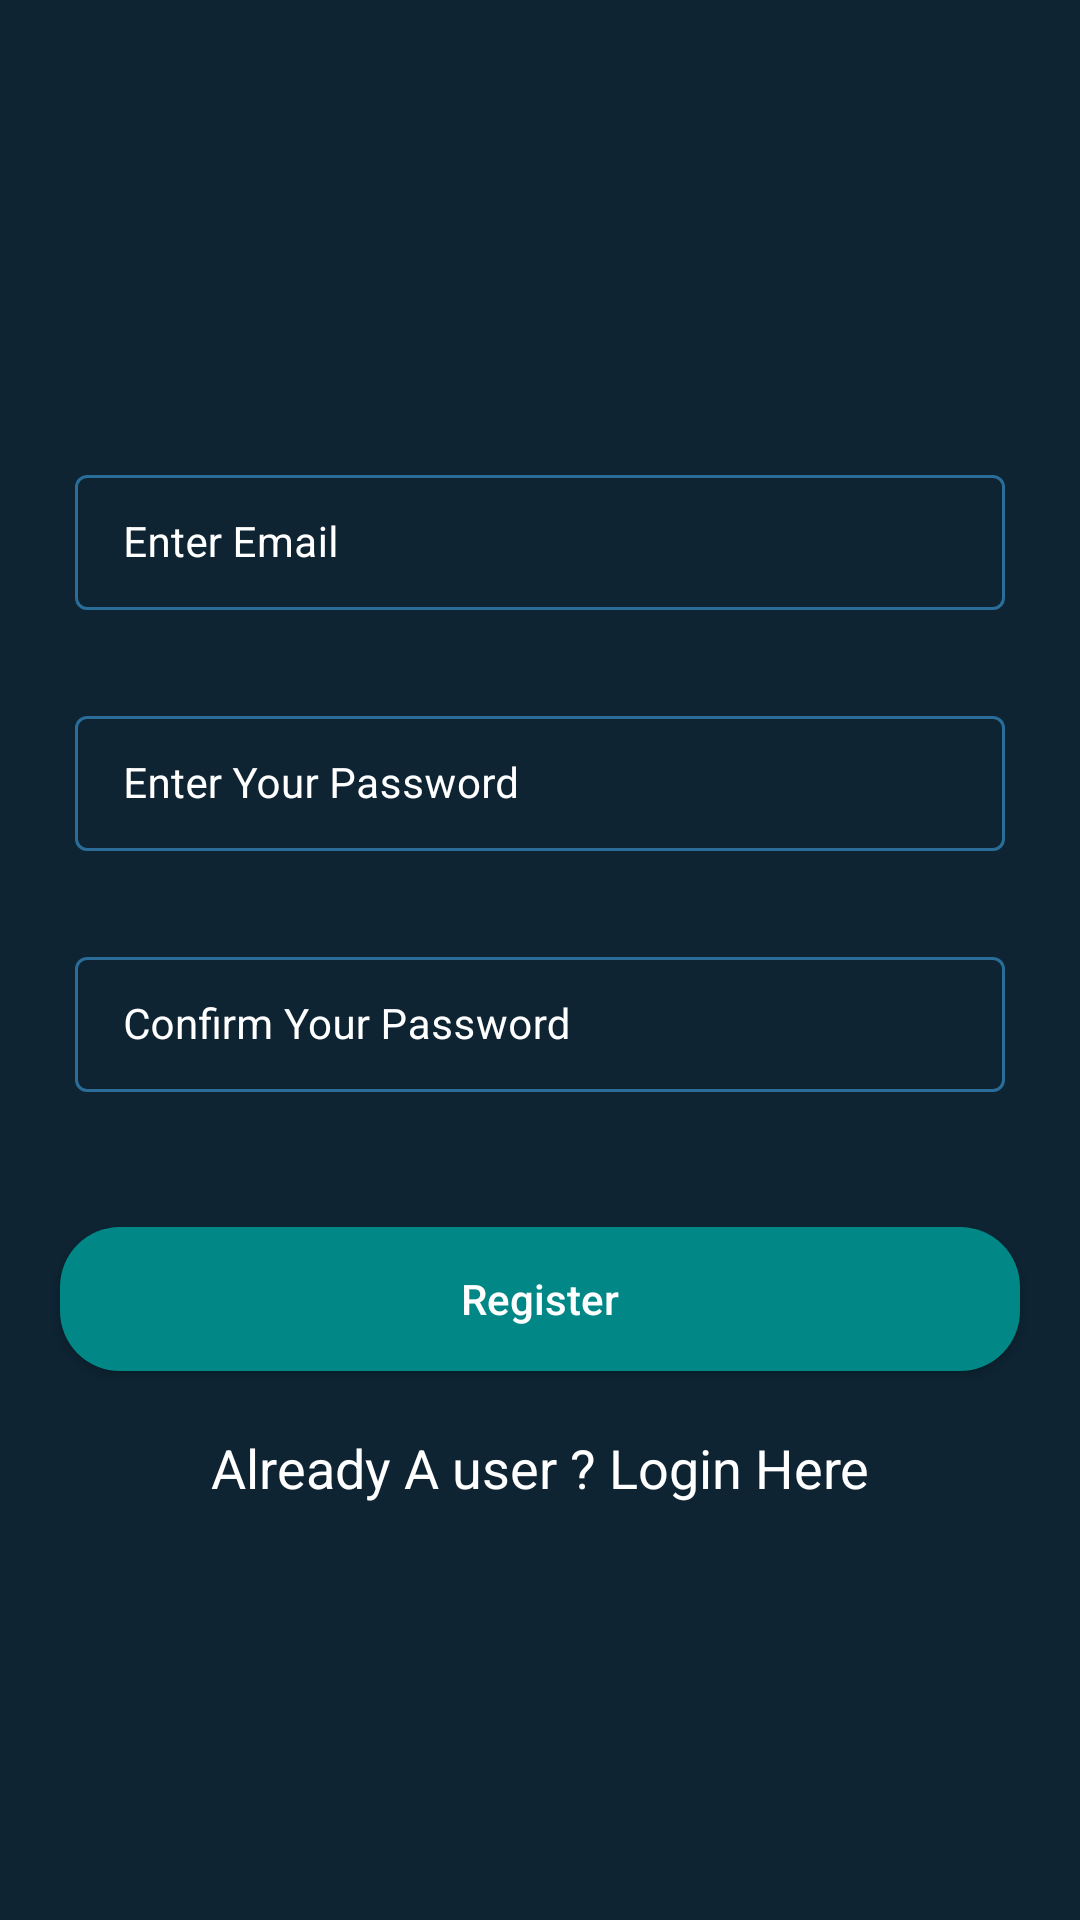

Reconstruct the res/layout file that produces this screen, plus the resources it refers to.
<!-- AndroidManifest.xml: application theme Theme.Easy_Learning -->
<!-- res/layout/activity_registration.xml -->
<?xml version="1.0" encoding="utf-8"?>
<RelativeLayout xmlns:android="http://schemas.android.com/apk/res/android"
    xmlns:app="http://schemas.android.com/apk/res-auto"
    xmlns:tools="http://schemas.android.com/tools"
    android:layout_width="match_parent"
    android:layout_height="match_parent"
    android:background="@color/blue_shade_1"
    tools:context=".RegistrationActivity">

    <com.google.android.material.textfield.TextInputLayout
        android:layout_width="match_parent"
        android:layout_height="wrap_content"
        android:id="@+id/idTILEmail"
        android:layout_marginStart="20dp"
        android:layout_marginEnd="20dp"
        android:layout_marginTop="148dp"
        android:hint="Enter Email"
        style="@style/TextInputLayout"
        android:padding="5dp"
        android:textColorHint="@color/white"
        app:hintTextColor="@color/white">

        <com.google.android.material.textfield.TextInputEditText
            android:layout_width="match_parent"
            android:layout_height="wrap_content"
            android:id="@+id/idEditEmail"
            android:importantForAutofill="no"
            android:inputType="textEmailAddress"
            android:textColor="@color/white"
            android:textColorHint="@color/white"
            android:textSize="14sp"/>
    </com.google.android.material.textfield.TextInputLayout>

    <com.google.android.material.textfield.TextInputLayout
        android:layout_width="match_parent"
        android:layout_height="wrap_content"
        android:id="@+id/idTILPassword"
        android:layout_below="@+id/idTILEmail"
        android:layout_marginStart="20dp"
        android:layout_marginEnd="20dp"
        android:layout_marginTop="20dp"
        android:hint="Enter Your Password"
        style="@style/TextInputLayout"
        android:padding="5dp"
        android:textColorHint="@color/white"
        app:hintTextColor="@color/white">

        <com.google.android.material.textfield.TextInputEditText
            android:layout_width="match_parent"
            android:layout_height="wrap_content"
            android:id="@+id/idEditPwd"
            android:importantForAutofill="no"
            android:inputType="textPassword"
            android:textColor="@color/white"
            android:textColorHint="@color/white"
            android:textSize="14sp"/>
    </com.google.android.material.textfield.TextInputLayout>

    <com.google.android.material.textfield.TextInputLayout
        android:layout_width="match_parent"
        android:layout_height="wrap_content"
        android:id="@+id/idTILCnfPassword"
        android:layout_below="@+id/idTILPassword"
        android:layout_marginStart="20dp"
        android:layout_marginEnd="20dp"
        android:layout_marginTop="20dp"
        android:hint="Confirm Your Password"
        style="@style/TextInputLayout"
        android:padding="5dp"
        android:textColorHint="@color/white"
        app:hintTextColor="@color/white">

        <com.google.android.material.textfield.TextInputEditText
            android:layout_width="match_parent"
            android:layout_height="wrap_content"
            android:id="@+id/idEditCnfPwd"
            android:importantForAutofill="no"
            android:inputType="textPassword"
            android:textColor="@color/white"
            android:textColorHint="@color/white"
            android:textSize="14sp"/>
    </com.google.android.material.textfield.TextInputLayout>

<Button
    android:layout_width="match_parent"
    android:layout_height="wrap_content"
    android:layout_marginStart="20dp"
    android:layout_marginEnd="20dp"
    android:layout_below="@id/idTILCnfPassword"
    android:layout_marginTop="40dp"
    android:id="@+id/idBtnRegister"
    android:background="@drawable/custom_button_back"
    android:textColor="@color/white"
    android:text="Register"
    android:textAllCaps="false"/>

    <TextView
        android:layout_width="match_parent"
        android:layout_height="wrap_content"
        android:text="Already A user ? Login Here"
        android:textColor="@color/white"
        android:textAllCaps="false"
        android:textAlignment="center"
        android:gravity="center"
        android:layout_below="@id/idBtnRegister"
        android:layout_marginTop="20dp"
        android:textSize="18sp"
        android:id="@+id/idTVLogin"/>

<ProgressBar
    android:layout_width="wrap_content"
    android:layout_height="wrap_content"
    android:layout_centerInParent="true"
    android:id="@+id/idPBLoading"
    android:indeterminate="true"
    android:indeterminateDrawable="@drawable/progress_back"
    android:visibility="gone"/>
</RelativeLayout>
<!-- resources referenced by this layout -->
<resources>
  <color name="blue_shade_1">#0e2433</color>
  <color name="white">#FFFFFFFF</color>
  <!-- drawable custom_button_back (drawable) -->
  <?xml version="1.0" encoding="utf-8"?>
  <shape android:shape="rectangle" xmlns:android="http://schemas.android.com/apk/res/android">
  <solid android:color="@color/teal_700"/>
      <corners android:radius="20dp"/>
  </shape>
  <!-- drawable progress_back (drawable) -->
  <?xml version="1.0" encoding="utf-8"?>
  <rotate xmlns:android="http://schemas.android.com/apk/res/android"
      android:fromDegrees="0"
      android:pivotX="50%"
      android:pivotY="50%"
      android:toDegrees="360">
  
      <shape
          android:innerRadius="3dip"
          android:shape="ring"
          android:thicknessRatio="8"
          android:useLevel="false">
  
          <size android:width="76dip"
              android:height="76dip"/>
  
          <gradient android:angle="0"
              android:endColor="#00ffffff"
              android:startColor="@color/purple_200"
              android:type="sweep"
              android:useLevel="false"/>
      </shape>
  
  </rotate>
  <style name="TextInputLayout" parent="Widget.MaterialComponents.TextInputLayout.OutlinedBox.Dense">
          <item name="boxStrokeColor">#296D98</item>
          <item name="boxStrokeWidth">1dp</item>
      </style>
  <style name="Theme.Easy_Learning" parent="Theme.MaterialComponents.DayNight.DarkActionBar">
          
          <item name="colorPrimary">@color/purple_500</item>
          <item name="colorPrimaryVariant">@color/purple_700</item>
          <item name="colorOnPrimary">@color/white</item>
          
          <item name="colorSecondary">@color/teal_200</item>
          <item name="colorSecondaryVariant">@color/teal_700</item>
          <item name="colorOnSecondary">@color/black</item>
          
          <item name="android:statusBarColor" tools:targetApi="l">?attr/colorPrimaryVariant</item>
          
      </style>
  <color name="teal_700">#FF018786</color>
  <color name="purple_200">#4296D98</color>
  <color name="purple_500">#4296D98</color>
  <color name="purple_700">#4296D98</color>
  <color name="teal_200">#FF03DAC5</color>
  <color name="black">#FF000000</color>
</resources>
